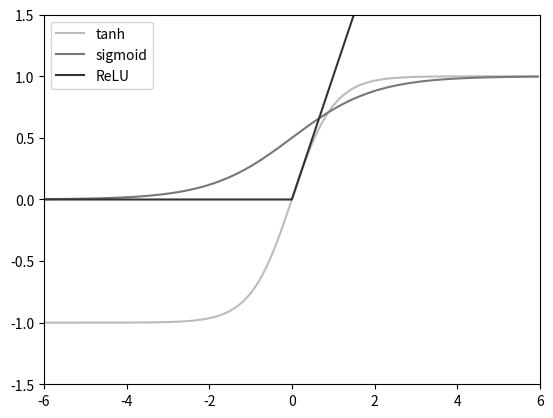

The matplotlib source for this figure:
import numpy as np
import matplotlib.pyplot as plt
import matplotlib.colors as mcolors


class COLORS:
    white = mcolors.hex2color('#ffffff')
    grey0 = mcolors.hex2color('#bbbbbb')
    grey1 = mcolors.hex2color('#999999')
    grey2 = mcolors.hex2color('#777777')
    grey3 = mcolors.hex2color('#555555')
    grey4 = mcolors.hex2color('#333333')
    black = mcolors.hex2color('#000000')

def activation_functions(ylim, xlim):
    ax = plt.subplot(111)
    #ax.set_title('Activation Functions')
    #ax.set_xlabel('x')
    #ax.set_ylabel('y')
    ax.set_ylim(*ylim)
    ax.set_xlim(*xlim)
    x = np.arange(xlim[0], xlim[1], 0.05)
    tanh = np.tanh(x)
    sigmoid = np.exp(x)/(1+np.exp(x))
    relu = np.maximum(x, 0)
    ax.plot(x, tanh, label='tanh', color=COLORS.grey0)
    ax.plot(x, sigmoid, label='sigmoid', color=COLORS.grey2)
    ax.plot(x, relu, label='ReLU', color=COLORS.grey4)
    ax.legend()
    plt.show()

if __name__ == '__main__':
    activation_functions((-1.5, 1.5), (-6., 6.))
